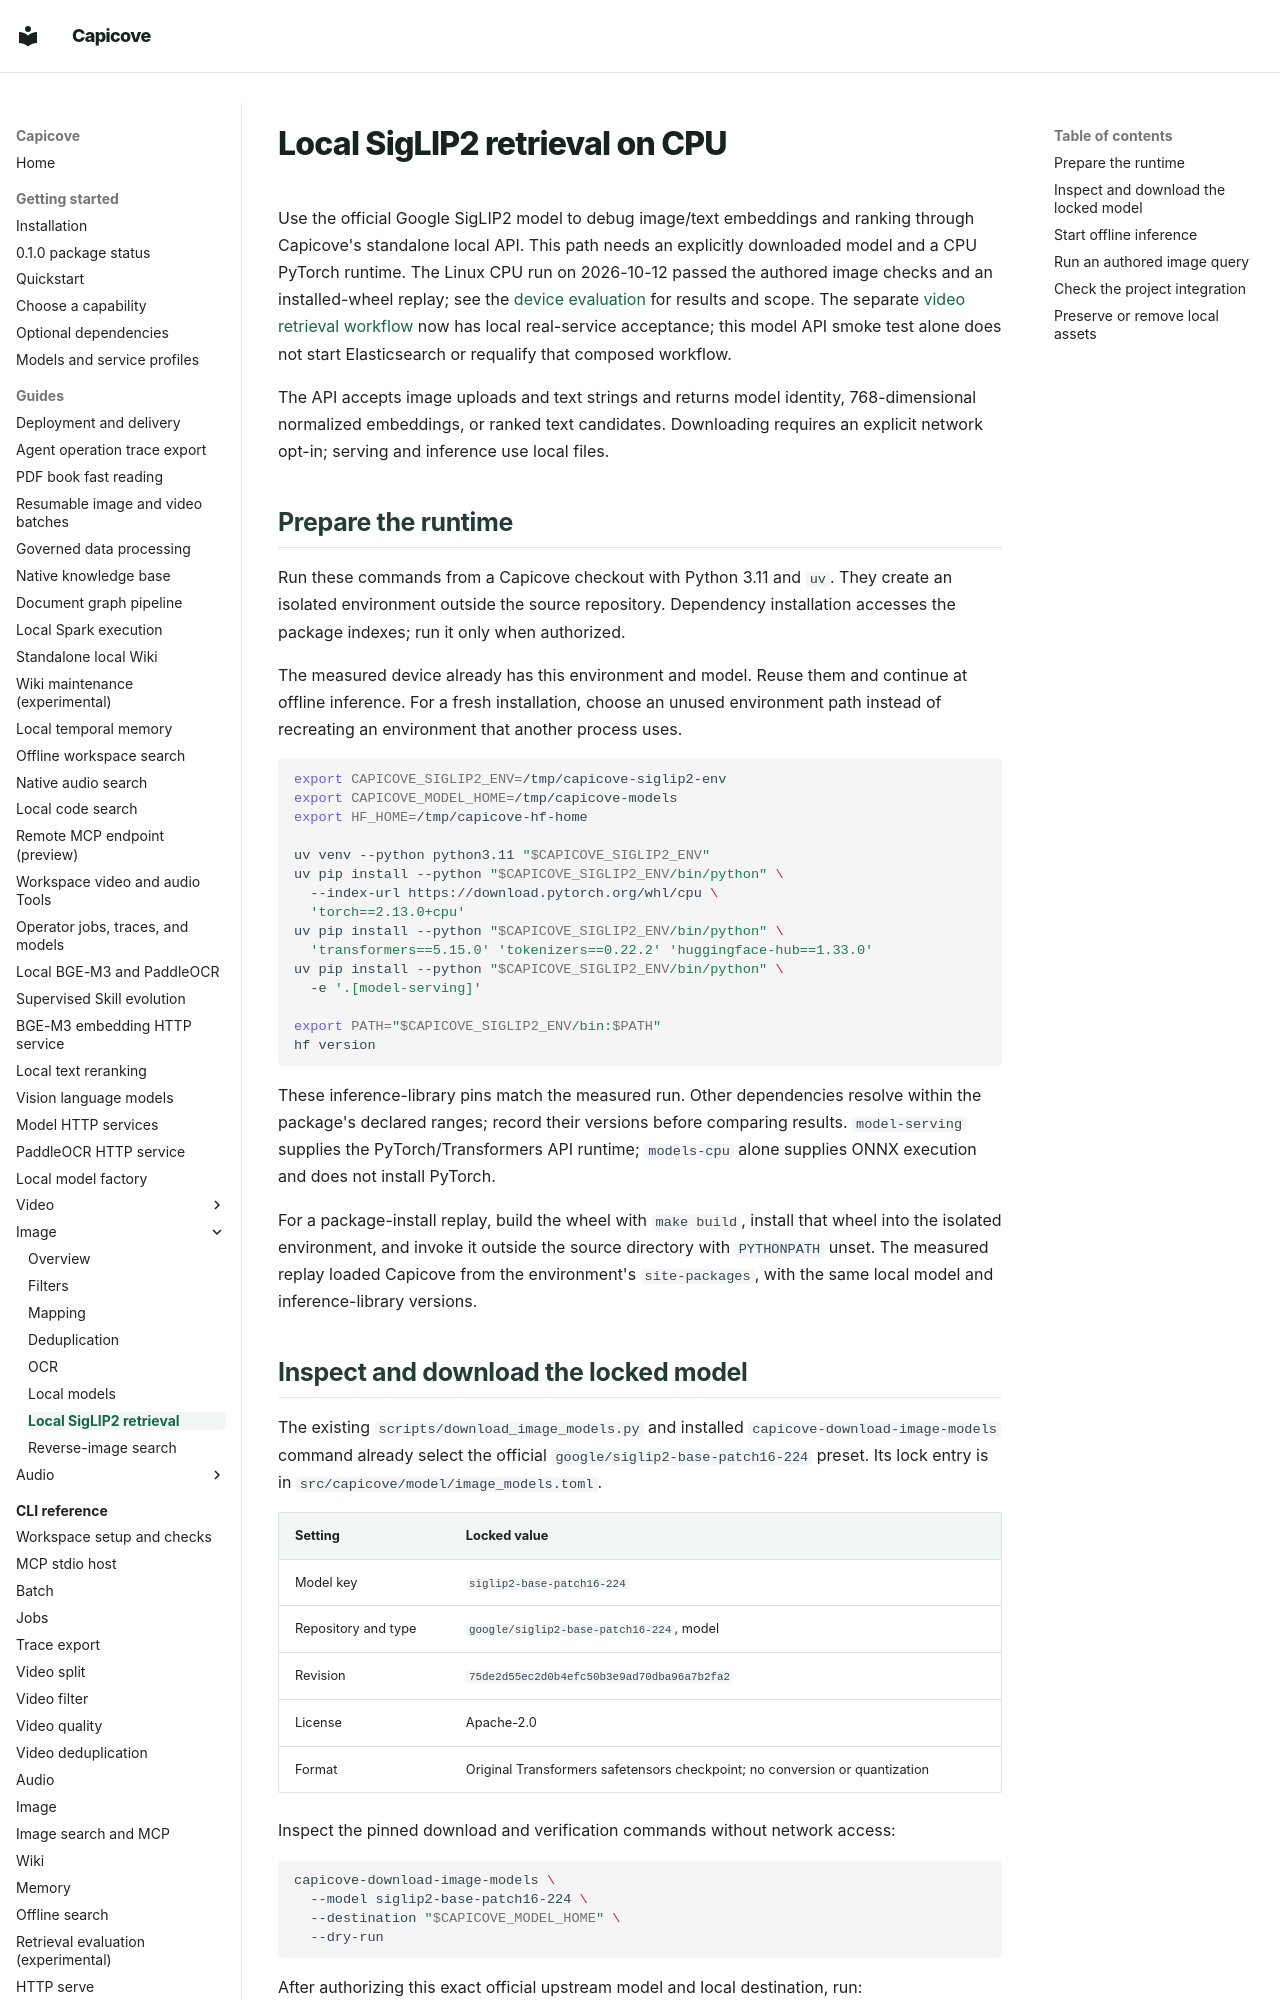

repository: happyBayes/capicove · page: guides/image/siglip2-local-retrieval/index.html · generator: mkdocs

# Local SigLIP2 retrieval on CPU

Use the official Google SigLIP2 model to debug image/text embeddings and ranking
through Capicove's standalone local API. This path needs an explicitly downloaded
model and a CPU PyTorch runtime. The Linux CPU run on 2026-10-12 passed the
authored image checks and an installed-wheel replay; see the
[device evaluation](../../development/siglip2-cpu-evaluation.md) for results and
scope. The separate [video retrieval workflow](../video/retrieval.md) now has
local real-service acceptance; this model API smoke test alone does not start
Elasticsearch or requalify that composed workflow.

The API accepts image uploads and text strings and returns model identity,
768-dimensional normalized embeddings, or ranked text candidates. Downloading
requires an explicit network opt-in; serving and inference use local files.

## Prepare the runtime

Run these commands from a Capicove checkout with Python 3.11 and `uv`. They
create an isolated environment outside the source repository. Dependency
installation accesses the package indexes; run it only when authorized.

The measured device already has this environment and model. Reuse them and
continue at offline inference. For a fresh installation, choose an unused
environment path instead of recreating an environment that another process uses.

```bash
export CAPICOVE_SIGLIP2_ENV=/tmp/capicove-siglip2-env
export CAPICOVE_MODEL_HOME=/tmp/capicove-models
export HF_HOME=/tmp/capicove-hf-home

uv venv --python python3.11 "$CAPICOVE_SIGLIP2_ENV"
uv pip install --python "$CAPICOVE_SIGLIP2_ENV/bin/python" \
  --index-url https://download.pytorch.org/whl/cpu \
  'torch==2.13.0+cpu'
uv pip install --python "$CAPICOVE_SIGLIP2_ENV/bin/python" \
  'transformers==5.15.0' 'tokenizers==0.22.2' 'huggingface-hub==1.33.0'
uv pip install --python "$CAPICOVE_SIGLIP2_ENV/bin/python" \
  -e '.[model-serving]'

export PATH="$CAPICOVE_SIGLIP2_ENV/bin:$PATH"
hf version
```

These inference-library pins match the measured run. Other dependencies resolve
within the package's declared ranges; record their versions before comparing
results. `model-serving` supplies the PyTorch/Transformers API runtime;
`models-cpu` alone supplies ONNX execution and does not install PyTorch.

For a package-install replay, build the wheel with `make build`, install that
wheel into the isolated environment, and invoke it outside the source directory
with `PYTHONPATH` unset. The measured replay loaded Capicove from the environment's
`site-packages`, with the same local model and inference-library versions.
